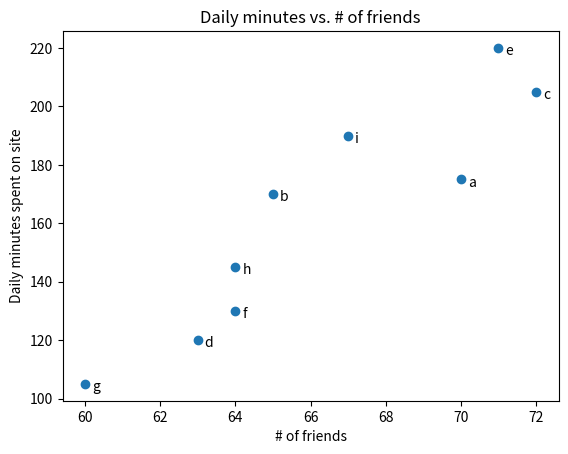

Here is the Python script that generated this plot:
# -*- coding: utf-8 -*-
"""
Scatter plot is a right choice for visualizing relationship between two paired 
sets of data.
For example:
Let's ilustrate the number of friends of users and the time they spend
on the site every day
"""

from matplotlib import pyplot as plt

friends = [70, 65, 72, 63, 71, 64, 60, 64, 67]
minutes = [175, 170, 205, 120, 220, 130, 105, 145, 190]
labels = ['a', 'b', 'c', 'd', 'e', 'f', 'g', 'h', 'i']

plt.scatter(friends, minutes)

#label each point
for label, friend_count, minute_count in zip(labels, friends, minutes):
    plt.annotate(label, 
                 xy=(friend_count, minute_count),
                 xytext=(5, -5),
                 textcoords='offset points')

plt.title("Daily minutes vs. # of friends")
plt.xlabel("# of friends")
plt.ylabel("Daily minutes spent on site")
plt.show()

